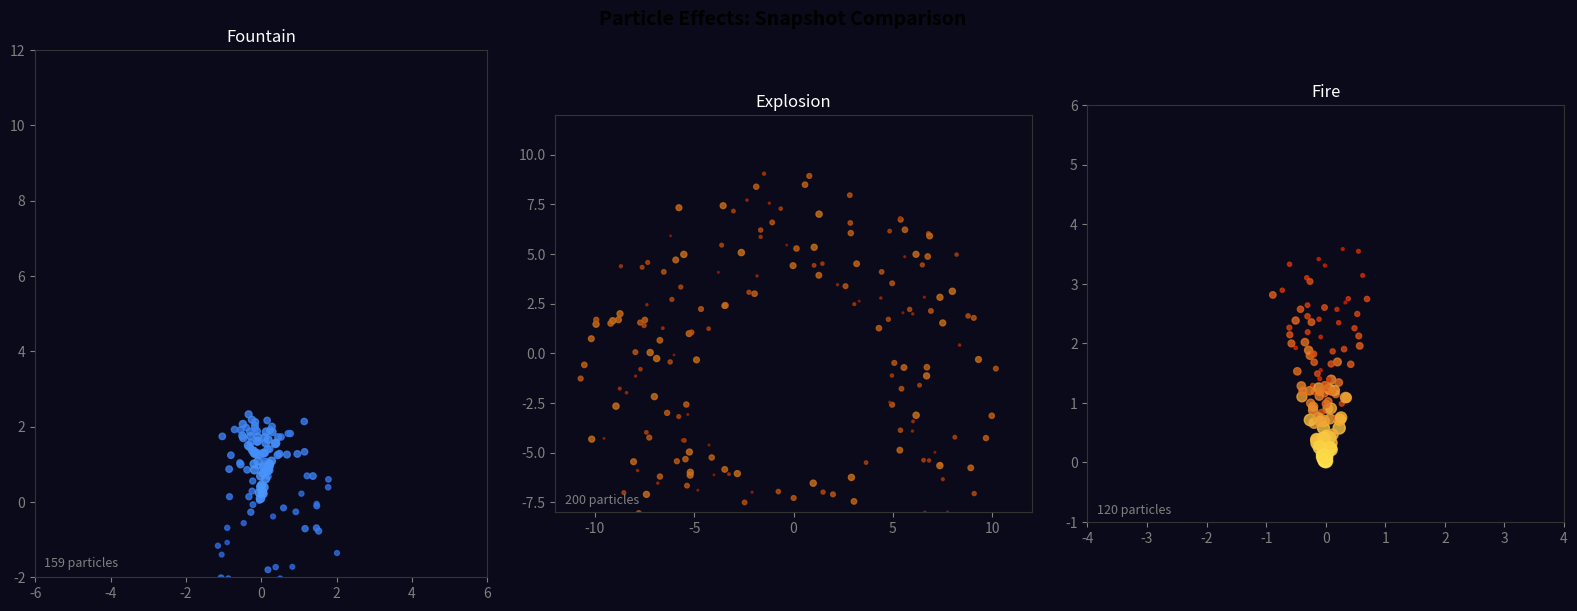

The matplotlib source for this figure: (Note: this script raises an exception after producing the figure.)
"""
Particle System
================

Implements a configurable particle system with:
1. Particle emitter with tunable parameters
2. Forces: gravity, wind, drag
3. Verlet integration (more stable than Euler for large timesteps)
4. Particle lifecycle: spawn, age, die
5. Animated matplotlib visualization
6. Multiple effects: fountain, explosion, fire

Particle systems are the foundation of visual effects in games and
film -- smoke, fire, rain, sparks, magic spells, and explosions are
all typically particle-based.  The key insight: complex-looking
phenomena emerge from many simple particles following simple rules.

Dependencies: numpy, matplotlib
"""

import numpy as np
import matplotlib.pyplot as plt
import matplotlib.animation as animation
from dataclasses import dataclass, field
from typing import Callable, Optional

# ---------------------------------------------------------------------------
# 1. Particle data (Structure of Arrays for performance)
# ---------------------------------------------------------------------------


class ParticlePool:
    """Manages a fixed-size pool of particles using Structure-of-Arrays layout.

    Why SoA instead of Array-of-Structures?  When we update ALL positions,
    having all x-coordinates contiguous in memory is faster (cache-friendly
    vectorized NumPy operations) than having each particle's data scattered.
    This is the same layout real game engines use for cache performance.

    Why a fixed-size pool?  Dynamic allocation per-particle is slow.
    Pre-allocating a maximum capacity and reusing dead particles avoids
    memory allocation during gameplay -- critical for 60fps real-time apps.
    """

    def __init__(self, max_particles: int):
        self.max_particles = max_particles

        # Position: (N, 2) for 2D
        self.pos = np.zeros((max_particles, 2))
        # Previous position (for Verlet integration)
        self.prev_pos = np.zeros((max_particles, 2))
        # Velocity (used for initial setup, then Verlet takes over)
        self.vel = np.zeros((max_particles, 2))

        # Particle lifetime
        self.age = np.zeros(max_particles)        # Current age (seconds)
        self.max_age = np.zeros(max_particles)     # Lifetime before death

        # Visual properties
        self.color = np.zeros((max_particles, 4))  # RGBA
        self.size = np.zeros(max_particles)

        # Status
        self.alive = np.zeros(max_particles, dtype=bool)

    @property
    def count_alive(self) -> int:
        return np.sum(self.alive)

    def find_dead_index(self) -> Optional[int]:
        """Find the first dead particle slot for reuse.

        Why linear scan?  For a small pool (<10k), this is fast enough.
        Production systems maintain a free-list or ring buffer for O(1) access.
        """
        dead_indices = np.where(~self.alive)[0]
        if len(dead_indices) == 0:
            return None
        return dead_indices[0]


# ---------------------------------------------------------------------------
# 2. Emitter configuration
# ---------------------------------------------------------------------------

@dataclass
class EmitterConfig:
    """Configuration for a particle emitter.

    Why so many parameters?  Particle systems derive their visual variety
    entirely from parameter tuning.  A fountain, fire, and explosion can
    all use the same code -- only the parameters differ.

    Each parameter with a _var suffix adds random variation (+/- var)
    to create natural-looking diversity.
    """
    # Emission
    rate: float = 50.0              # Particles per second
    position: np.ndarray = field(default_factory=lambda: np.array([0.0, 0.0]))

    # Initial velocity
    speed: float = 3.0
    speed_var: float = 0.5          # Random speed variation
    angle: float = 90.0             # Emission angle (degrees, 0 = right)
    angle_var: float = 15.0         # Random angle spread

    # Lifetime
    lifetime: float = 2.0           # Base lifetime (seconds)
    lifetime_var: float = 0.3       # Random lifetime variation

    # Visual
    start_color: np.ndarray = field(default_factory=lambda: np.array([1, 0.5, 0, 1.0]))
    end_color: np.ndarray = field(default_factory=lambda: np.array([1, 0, 0, 0.0]))
    start_size: float = 5.0
    end_size: float = 1.0

    # Forces
    gravity: np.ndarray = field(default_factory=lambda: np.array([0.0, -9.8]))
    wind: np.ndarray = field(default_factory=lambda: np.array([0.0, 0.0]))
    drag: float = 0.01             # Air resistance coefficient


# ---------------------------------------------------------------------------
# 3. Particle system
# ---------------------------------------------------------------------------

class ParticleSystem:
    """Core particle system with emission, physics, and lifecycle management.

    The update loop follows the standard pattern:
      1. Emit new particles
      2. Apply forces (gravity, wind, drag)
      3. Integrate motion (Verlet)
      4. Age and kill old particles
      5. Update visual properties (color fade, size change)
    """

    def __init__(self, config: EmitterConfig, max_particles: int = 2000):
        self.config = config
        self.pool = ParticlePool(max_particles)
        self.emit_accumulator = 0.0  # Sub-frame emission accumulator
        self.rng = np.random.RandomState(42)

    def emit(self, dt: float):
        """Spawn new particles based on emission rate.

        Why an accumulator?  If rate = 50 particles/sec but dt = 1/60 sec,
        we'd spawn 0.833 particles per frame.  The accumulator carries
        over fractional particles between frames, ensuring the average
        rate is correct without per-frame rounding errors.
        """
        self.emit_accumulator += self.config.rate * dt

        while self.emit_accumulator >= 1.0:
            self.emit_accumulator -= 1.0
            self._spawn_particle()

    def _spawn_particle(self):
        """Initialize a single new particle."""
        idx = self.pool.find_dead_index()
        if idx is None:
            return  # Pool is full -- drop the particle

        cfg = self.config
        pool = self.pool

        pool.alive[idx] = True
        pool.age[idx] = 0.0
        pool.pos[idx] = cfg.position.copy()

        # Randomized initial velocity
        speed = cfg.speed + self.rng.uniform(-cfg.speed_var, cfg.speed_var)
        angle = np.radians(cfg.angle + self.rng.uniform(-cfg.angle_var, cfg.angle_var))
        pool.vel[idx] = speed * np.array([np.cos(angle), np.sin(angle)])

        # Set previous position for Verlet (pos - vel*dt approximation)
        pool.prev_pos[idx] = pool.pos[idx] - pool.vel[idx] * (1/60)

        # Randomized lifetime
        pool.max_age[idx] = max(0.1, cfg.lifetime + self.rng.uniform(
            -cfg.lifetime_var, cfg.lifetime_var))

        # Initial visual properties
        pool.color[idx] = cfg.start_color.copy()
        pool.size[idx] = cfg.start_size

    def update(self, dt: float):
        """Update all alive particles for one timestep.

        Why process all particles vectorized?  NumPy operations on arrays
        are 10-100x faster than Python loops.  This is essential for
        smooth real-time particle systems with thousands of particles.
        """
        mask = self.pool.alive
        if not np.any(mask):
            return

        pool = self.pool
        cfg = self.config

        # --- Age and kill ---
        pool.age[mask] += dt
        expired = pool.age > pool.max_age
        pool.alive[expired] = False
        mask = pool.alive  # Refresh mask after killing

        if not np.any(mask):
            return

        # --- Compute forces ---
        # Acceleration from gravity + wind
        accel = cfg.gravity + cfg.wind

        # Drag force: opposes velocity, proportional to speed
        # F_drag = -drag * v  (simplified linear drag)
        # Why linear drag?  Quadratic drag (proportional to v^2) is more
        # physically accurate but linear is simpler and produces
        # acceptable visual results for particles.
        current_vel = pool.pos[mask] - pool.prev_pos[mask]
        drag_accel = -cfg.drag * current_vel / max(dt, 1e-6)

        total_accel = accel + drag_accel

        # --- Verlet integration ---
        # Why Verlet over Euler?  Verlet is second-order accurate
        # (vs Euler's first-order), time-reversible, and more stable
        # for stiff systems.  It also doesn't store velocity explicitly --
        # velocity is implicit in the position difference.
        #
        # Formula: x_new = 2*x - x_old + a*dt^2
        new_pos = 2 * pool.pos[mask] - pool.prev_pos[mask] + total_accel * dt * dt
        pool.prev_pos[mask] = pool.pos[mask].copy()
        pool.pos[mask] = new_pos

        # --- Update visual properties ---
        # Interpolate color and size based on normalized age (0 to 1)
        t = pool.age[mask] / pool.max_age[mask]
        t = np.clip(t, 0, 1)[:, np.newaxis]

        pool.color[mask] = (1 - t) * cfg.start_color + t * cfg.end_color
        pool.size[mask] = ((1 - t[:, 0]) * cfg.start_size + t[:, 0] * cfg.end_size)


# ---------------------------------------------------------------------------
# 4. Preset effects
# ---------------------------------------------------------------------------

def fountain_config() -> EmitterConfig:
    """Water fountain: particles shoot up, arc down under gravity."""
    return EmitterConfig(
        rate=80,
        position=np.array([0.0, 0.0]),
        speed=6.0, speed_var=1.0,
        angle=90, angle_var=12,
        lifetime=2.5, lifetime_var=0.5,
        start_color=np.array([0.3, 0.6, 1.0, 0.9]),
        end_color=np.array([0.1, 0.3, 0.8, 0.0]),
        start_size=6.0, end_size=2.0,
        gravity=np.array([0.0, -9.8]),
        wind=np.array([0.5, 0.0]),
        drag=0.02,
    )


def explosion_config() -> EmitterConfig:
    """Explosion: particles burst outward in all directions.

    Why high rate and short lifetime?  An explosion is a brief burst
    of many particles, not a continuous stream.  The rate is very high
    but only for a moment (handled by the burst_emit function below).
    """
    return EmitterConfig(
        rate=0,  # We'll use burst emission instead of continuous
        position=np.array([0.0, 0.0]),
        speed=8.0, speed_var=3.0,
        angle=0, angle_var=180,  # Full 360 degrees
        lifetime=1.5, lifetime_var=0.5,
        start_color=np.array([1.0, 0.8, 0.2, 1.0]),
        end_color=np.array([0.6, 0.1, 0.0, 0.0]),
        start_size=8.0, end_size=1.0,
        gravity=np.array([0.0, -3.0]),  # Less gravity for dramatic effect
        wind=np.array([0.0, 0.0]),
        drag=0.05,
    )


def fire_config() -> EmitterConfig:
    """Fire: particles rise with turbulent movement.

    Why negative gravity (upward)?  Fire particles are buoyant -- they
    rise due to convection.  The wind adds horizontal wobble for the
    characteristic flickering appearance.
    """
    return EmitterConfig(
        rate=120,
        position=np.array([0.0, 0.0]),
        speed=2.0, speed_var=1.0,
        angle=90, angle_var=25,
        lifetime=1.0, lifetime_var=0.3,
        start_color=np.array([1.0, 0.9, 0.3, 1.0]),
        end_color=np.array([0.8, 0.1, 0.0, 0.0]),
        start_size=10.0, end_size=2.0,
        gravity=np.array([0.0, 2.0]),   # Upward buoyancy
        wind=np.array([0.0, 0.0]),
        drag=0.1,  # High drag for slower, lazier movement
    )


def burst_emit(system: ParticleSystem, count: int):
    """Emit a burst of particles all at once (for explosion effects).

    Why separate from continuous emission?  An explosion isn't a steady
    stream -- it's a single event that creates many particles simultaneously.
    We manually spawn `count` particles in one go.
    """
    for _ in range(count):
        system._spawn_particle()


# ---------------------------------------------------------------------------
# 5. Animated visualization
# ---------------------------------------------------------------------------

def animate_effect(name: str, config: EmitterConfig,
                   duration: float = 4.0, burst: int = 0,
                   xlim=(-5, 5), ylim=(-2, 10)):
    """Run an animated particle effect.

    Parameters
    ----------
    name    : Display name
    config  : Emitter configuration
    duration: Animation duration in seconds
    burst   : If > 0, emit this many particles as an initial burst
    xlim, ylim : Plot bounds
    """
    system = ParticleSystem(config, max_particles=3000)
    dt = 1 / 60

    if burst > 0:
        burst_emit(system, burst)

    fig, ax = plt.subplots(figsize=(8, 8))
    ax.set_xlim(xlim)
    ax.set_ylim(ylim)
    ax.set_aspect('equal')
    ax.set_facecolor('#0a0a1a')
    fig.patch.set_facecolor('#0a0a1a')
    ax.set_title(f"Particle Effect: {name}", fontsize=13, color='white',
                 fontweight='bold')
    ax.tick_params(colors='gray')
    for spine in ax.spines.values():
        spine.set_color('#333')

    scatter = ax.scatter([], [], s=[], c=[], alpha=1.0)
    count_text = ax.text(0.02, 0.98, '', transform=ax.transAxes,
                         fontsize=10, color='white', verticalalignment='top')

    total_frames = int(duration / dt)

    def update(frame):
        # Emit new particles (continuous effects)
        system.emit(dt)

        # Update physics and lifecycle
        system.update(dt)

        # Gather alive particle data for rendering
        mask = system.pool.alive
        if np.any(mask):
            positions = system.pool.pos[mask]
            colors = system.pool.color[mask]
            sizes = system.pool.size[mask]

            scatter.set_offsets(positions)
            scatter.set_sizes(sizes ** 2)  # Scatter uses area, not radius
            scatter.set_color(colors)
        else:
            scatter.set_offsets(np.empty((0, 2)))

        count_text.set_text(f"Alive: {system.pool.count_alive}")
        return scatter, count_text

    anim = animation.FuncAnimation(fig, update, frames=total_frames,
                                   interval=dt * 1000, blit=False)
    plt.tight_layout()
    plt.show()
    return anim


# ---------------------------------------------------------------------------
# 6. Static snapshot comparison
# ---------------------------------------------------------------------------

def capture_snapshot(config: EmitterConfig, duration: float = 2.0,
                     burst: int = 0) -> tuple:
    """Run a particle system for `duration` seconds and return final state."""
    system = ParticleSystem(config, max_particles=3000)
    dt = 1 / 60

    if burst > 0:
        burst_emit(system, burst)

    steps = int(duration / dt)
    for _ in range(steps):
        system.emit(dt)
        system.update(dt)

    mask = system.pool.alive
    if np.any(mask):
        return system.pool.pos[mask], system.pool.color[mask], system.pool.size[mask]
    return np.empty((0, 2)), np.empty((0, 4)), np.empty(0)


def demo_effects_comparison():
    """Show all three effects side by side as static snapshots.

    Why static snapshots?  They can be saved to image files and included
    in documentation, unlike animations which require a live viewer.
    """
    effects = [
        ("Fountain", fountain_config(), 2.0, 0, (-6, 6), (-2, 12)),
        ("Explosion", explosion_config(), 1.0, 200, (-12, 12), (-8, 12)),
        ("Fire", fire_config(), 1.5, 0, (-4, 4), (-1, 6)),
    ]

    fig, axes = plt.subplots(1, 3, figsize=(16, 6))
    fig.suptitle("Particle Effects: Snapshot Comparison", fontsize=14,
                 fontweight='bold')
    fig.patch.set_facecolor('#0a0a1a')

    for ax, (name, config, dur, burst, xlim, ylim) in zip(axes, effects):
        pos, colors, sizes = capture_snapshot(config, dur, burst)

        ax.set_xlim(xlim)
        ax.set_ylim(ylim)
        ax.set_aspect('equal')
        ax.set_facecolor('#0a0a1a')
        ax.set_title(name, fontsize=12, color='white')
        ax.tick_params(colors='gray')
        for spine in ax.spines.values():
            spine.set_color('#333')

        if len(pos) > 0:
            ax.scatter(pos[:, 0], pos[:, 1], s=sizes**2, c=colors, alpha=0.8)

        ax.text(0.02, 0.02, f"{len(pos)} particles",
                transform=ax.transAxes, fontsize=9, color='gray')

    plt.tight_layout()
    plt.savefig("/opt/projects/01_Personal/03_Study/examples/Computer_Graphics/"
                "output_10_particles.png", dpi=100,
                facecolor=fig.get_facecolor())
    plt.show()


# ---------------------------------------------------------------------------
# 7. Individual animated demos
# ---------------------------------------------------------------------------

def demo_fountain():
    """Animate a water fountain."""
    print("Fountain effect (close window to continue)...")
    return animate_effect("Fountain", fountain_config(),
                          duration=5.0, xlim=(-6, 6), ylim=(-2, 12))


def demo_explosion():
    """Animate an explosion burst."""
    print("Explosion effect (close window to continue)...")
    return animate_effect("Explosion", explosion_config(),
                          duration=3.0, burst=300,
                          xlim=(-15, 15), ylim=(-10, 15))


def demo_fire():
    """Animate a fire."""
    print("Fire effect (close window to continue)...")
    return animate_effect("Fire", fire_config(),
                          duration=5.0, xlim=(-4, 4), ylim=(-1, 6))


# ---------------------------------------------------------------------------
# Main
# ---------------------------------------------------------------------------

def main():
    print("=" * 60)
    print("Particle System")
    print("=" * 60)

    print("\n[1/4] Static comparison of all effects...")
    demo_effects_comparison()

    print("\n[2/4] Fountain animation...")
    anim1 = demo_fountain()

    print("\n[3/4] Explosion animation...")
    anim2 = demo_explosion()

    print("\n[4/4] Fire animation...")
    anim3 = demo_fire()

    print("\nDone!")


if __name__ == "__main__":
    main()
